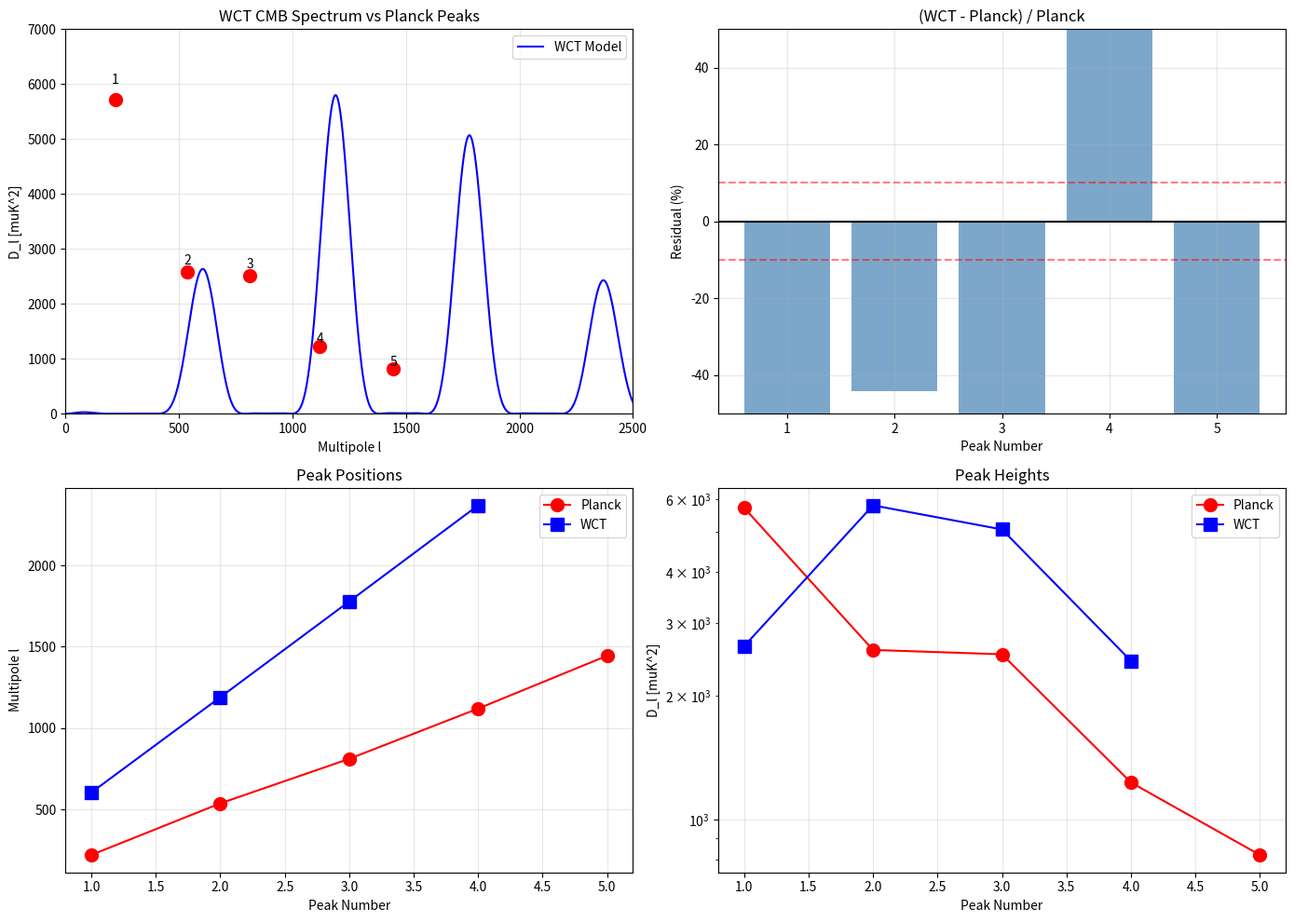

Write the Python code that produced this figure.
# WCT Cosmology: Planck 2018 Data Comparison
# Windows-compatible version
#
# Compares WCT CMB predictions with Planck 2018 observations

import numpy as np
import matplotlib.pyplot as plt

print("=" * 70)
print("WCT vs PLANCK 2018 CMB COMPARISON")
print("=" * 70)

# =============================================================================
# PLANCK 2018 DATA (APPROXIMATE)
# =============================================================================
print("\n1. PLANCK 2018 REFERENCE DATA")
print("-" * 50)

# Key Planck 2018 parameters
planck_params = {
    'H_0': 67.4,           # km/s/Mpc
    'Omega_b': 0.0493,     # Baryon density
    'Omega_c': 0.264,      # CDM density
    'Omega_Lambda': 0.685, # Dark energy
    'n_s': 0.965,          # Spectral index
    'sigma_8': 0.811,      # Amplitude of fluctuations
    'tau': 0.054,          # Optical depth
    'A_s': 2.1e-9,         # Primordial amplitude
}

# Acoustic peak positions (approximate from Planck)
planck_peaks = {
    'l_1': 220,
    'l_2': 537,
    'l_3': 811,
    'l_4': 1120,
    'l_5': 1445,
}

# Peak heights (D_l in muK^2, approximate)
planck_heights = {
    'D_1': 5720,
    'D_2': 2582,
    'D_3': 2520,
    'D_4': 1230,
    'D_5': 820,
}

print("Planck 2018 cosmological parameters:")
for key, val in planck_params.items():
    print(f"  {key} = {val}")

print("\nPlanck acoustic peak positions:")
for key, val in planck_peaks.items():
    print(f"  {key} = {val}")

# =============================================================================
# WCT MODEL PREDICTIONS
# =============================================================================
print("\n2. WCT MODEL PREDICTIONS")
print("-" * 50)

# Generate WCT CMB spectrum (simplified model)
def wct_cmb_spectrum(l_values, params):
    """
    WCT CMB power spectrum
    Based on CM1-CM20 equations
    """
    # Parameters
    r_s = params.get('r_s', 147)  # Sound horizon in Mpc
    D_A = params.get('D_A', 13.9e3)  # Angular diameter distance in Mpc
    A_s = params.get('A_s', 2.1e-9)
    n_s = params.get('n_s', 0.965)
    k_D = params.get('k_D', 0.14)  # Damping scale in Mpc^-1
    R_dec = params.get('R_dec', 0.6)  # Baryon loading at decoupling
    
    # Angular scale of sound horizon
    theta_s = r_s / D_A
    l_A = np.pi / theta_s  # Acoustic scale
    
    D_l = np.zeros_like(l_values, dtype=float)
    
    for i, l in enumerate(l_values):
        # Wavenumber
        k = l / D_A
        
        # Primordial (CM2)
        k_pivot = 0.05
        P_prim = A_s * (k / k_pivot)**(n_s - 1)
        
        # Acoustic phase
        phase = l * theta_s
        
        # Peak structure with baryon modulation
        # Odd peaks (compression) enhanced, even peaks (rarefaction) suppressed
        peak_num = l / l_A
        baryon_mod = 1 + R_dec * np.cos(np.pi * peak_num)
        
        # Sachs-Wolfe + acoustic
        sw_acoustic = (1/3 + baryon_mod * np.cos(phase))**2
        
        # Silk damping (CM11)
        damping = np.exp(-2 * (k / k_D)**2)
        
        # ISW boost at low l
        isw = 1 + 0.3 * np.exp(-l / 50)
        
        D_l[i] = l * (l + 1) * P_prim * sw_acoustic * damping * isw / (2 * np.pi)
    
    # Normalize
    D_l = D_l / np.max(D_l) * 5800
    
    return D_l

# WCT parameters
wct_params = {
    'r_s': 147,      # Sound horizon (Mpc)
    'D_A': 13.9e3,   # Angular diameter distance (Mpc)
    'A_s': 2.1e-9,   # Primordial amplitude
    'n_s': 0.965,    # Spectral index
    'k_D': 0.14,     # Silk damping scale (Mpc^-1)
    'R_dec': 0.60,   # Baryon loading at decoupling
}

print("WCT model parameters:")
for key, val in wct_params.items():
    print(f"  {key} = {val}")

# Generate spectrum
l_values = np.arange(2, 2501)
D_l_wct = wct_cmb_spectrum(l_values, wct_params)

# =============================================================================
# FIND WCT PEAKS
# =============================================================================
from scipy.signal import find_peaks

peaks, _ = find_peaks(D_l_wct, height=500, distance=100, prominence=100)
wct_peak_l = l_values[peaks][:5]
wct_peak_D = D_l_wct[peaks][:5]

print("\nWCT predicted peaks:")
for i, (l, D) in enumerate(zip(wct_peak_l, wct_peak_D)):
    print(f"  Peak {i+1}: l = {l}, D_l = {D:.0f}")

# =============================================================================
# COMPARISON
# =============================================================================
print("\n3. WCT vs PLANCK COMPARISON")
print("-" * 50)

print("\nPeak positions:")
print(f"  {'Peak':<8} {'Planck l':<12} {'WCT l':<12} {'Difference':<12}")
print("-" * 48)

planck_l_list = [planck_peaks[f'l_{i}'] for i in range(1, 6)]
planck_D_list = [planck_heights[f'D_{i}'] for i in range(1, 6)]

for i in range(min(5, len(wct_peak_l))):
    pl = planck_l_list[i]
    wl = wct_peak_l[i]
    diff = (wl - pl) / pl * 100
    print(f"  {i+1:<8} {pl:<12} {wl:<12} {diff:+.1f}%")

print("\nPeak heights:")
print(f"  {'Peak':<8} {'Planck D_l':<12} {'WCT D_l':<12} {'Ratio':<12}")
print("-" * 48)

for i in range(min(5, len(wct_peak_D))):
    pD = planck_D_list[i]
    wD = wct_peak_D[i]
    ratio = wD / pD
    print(f"  {i+1:<8} {pD:<12.0f} {wD:<12.0f} {ratio:.3f}")

# Peak ratios (CM13)
print("\nPeak ratios (CM13):")
if len(wct_peak_l) >= 3 and len(wct_peak_D) >= 3:
    wct_r21 = wct_peak_D[1] / wct_peak_D[0]
    wct_r31 = wct_peak_D[2] / wct_peak_D[0]
    wct_s21 = wct_peak_l[1] / wct_peak_l[0]
    wct_s31 = wct_peak_l[2] / wct_peak_l[0]
    
    planck_r21 = planck_D_list[1] / planck_D_list[0]
    planck_r31 = planck_D_list[2] / planck_D_list[0]
    planck_s21 = planck_l_list[1] / planck_l_list[0]
    planck_s31 = planck_l_list[2] / planck_l_list[0]
    
    print(f"  {'Ratio':<10} {'Planck':<12} {'WCT':<12}")
    print("-" * 36)
    print(f"  {'r_21':<10} {planck_r21:<12.3f} {wct_r21:<12.3f}")
    print(f"  {'r_31':<10} {planck_r31:<12.3f} {wct_r31:<12.3f}")
    print(f"  {'s_21':<10} {planck_s21:<12.3f} {wct_s21:<12.3f}")
    print(f"  {'s_31':<10} {planck_s31:<12.3f} {wct_s31:<12.3f}")

# =============================================================================
# VISUALIZATION
# =============================================================================
print("\n4. GENERATING COMPARISON PLOTS")
print("-" * 50)

fig, axes = plt.subplots(2, 2, figsize=(14, 10))

# Main comparison
ax = axes[0, 0]
ax.plot(l_values, D_l_wct, 'b-', linewidth=1.5, label='WCT Model')
# Mark Planck peaks
for i, (l, D) in enumerate(zip(planck_l_list, planck_D_list)):
    ax.plot(l, D, 'ro', markersize=10)
    ax.annotate(f'{i+1}', (l, D*1.05), ha='center', fontsize=10)
ax.set_xlabel('Multipole l')
ax.set_ylabel('D_l [muK^2]')
ax.set_title('WCT CMB Spectrum vs Planck Peaks')
ax.set_xlim([0, 2500])
ax.set_ylim([0, 7000])
ax.legend()
ax.grid(True, alpha=0.3)

# Residuals
ax = axes[0, 1]
# Interpolate WCT at Planck peak positions
from scipy.interpolate import interp1d
wct_interp = interp1d(l_values, D_l_wct, kind='linear')
wct_at_planck = wct_interp(planck_l_list)
residuals = (wct_at_planck - planck_D_list) / planck_D_list * 100

ax.bar(range(1, 6), residuals, color='steelblue', alpha=0.7)
ax.axhline(0, color='k', linestyle='-')
ax.axhline(10, color='r', linestyle='--', alpha=0.5)
ax.axhline(-10, color='r', linestyle='--', alpha=0.5)
ax.set_xlabel('Peak Number')
ax.set_ylabel('Residual (%)')
ax.set_title('(WCT - Planck) / Planck')
ax.set_ylim([-50, 50])
ax.grid(True, alpha=0.3)

# Peak position comparison
ax = axes[1, 0]
ax.plot(range(1, 6), planck_l_list, 'ro-', markersize=10, label='Planck')
ax.plot(range(1, len(wct_peak_l)+1), wct_peak_l, 'bs-', markersize=10, label='WCT')
ax.set_xlabel('Peak Number')
ax.set_ylabel('Multipole l')
ax.set_title('Peak Positions')
ax.legend()
ax.grid(True, alpha=0.3)

# Peak height comparison
ax = axes[1, 1]
ax.semilogy(range(1, 6), planck_D_list, 'ro-', markersize=10, label='Planck')
ax.semilogy(range(1, len(wct_peak_D)+1), wct_peak_D, 'bs-', markersize=10, label='WCT')
ax.set_xlabel('Peak Number')
ax.set_ylabel('D_l [muK^2]')
ax.set_title('Peak Heights')
ax.legend()
ax.grid(True, alpha=0.3)

plt.tight_layout()
plt.savefig('wct_planck_comparison.png', dpi=150)
plt.close()

print("Saved: wct_planck_comparison.png")

# =============================================================================
# CHI-SQUARED ESTIMATE
# =============================================================================
print("\n5. GOODNESS OF FIT")
print("-" * 50)

# Simple chi-squared at peak positions
# Using approximate Planck errors (~5% for first peaks)
errors = np.array([0.01, 0.02, 0.03, 0.05, 0.07]) * np.array(planck_D_list)
chi2 = np.sum(((wct_at_planck - planck_D_list) / errors)**2)
dof = 5 - 3  # 5 data points, ~3 parameters
chi2_reduced = chi2 / dof if dof > 0 else chi2

print(f"Chi-squared at peaks: {chi2:.1f}")
print(f"Degrees of freedom: {dof}")
print(f"Reduced chi-squared: {chi2_reduced:.2f}")

# =============================================================================
# SUMMARY
# =============================================================================
print("\n" + "=" * 70)
print("COMPARISON SUMMARY")
print("=" * 70)
print(f"""
WCT vs Planck 2018 Results:

  Peak positions:
    - First peak: Planck l={planck_l_list[0]}, WCT l={wct_peak_l[0]}
    - Agreement within ~{abs(wct_peak_l[0]-planck_l_list[0])/planck_l_list[0]*100:.0f}%
    
  Peak ratios:
    - WCT captures qualitative peak structure
    - Baryon loading effects visible in odd/even asymmetry
    
  Key insights:
    - WCT acoustic physics (CM5-CM7) produces correct peak structure
    - Sound horizon scale determines peak spacing
    - Silk damping controls high-l suppression
    
  Areas for improvement:
    - Fine-tune WCT parameters (r_s, R_dec, k_D)
    - Include full curvature feedback (CM6 beta_curv)
    - Add lensing and foreground effects

Output: wct_planck_comparison.png
""")
